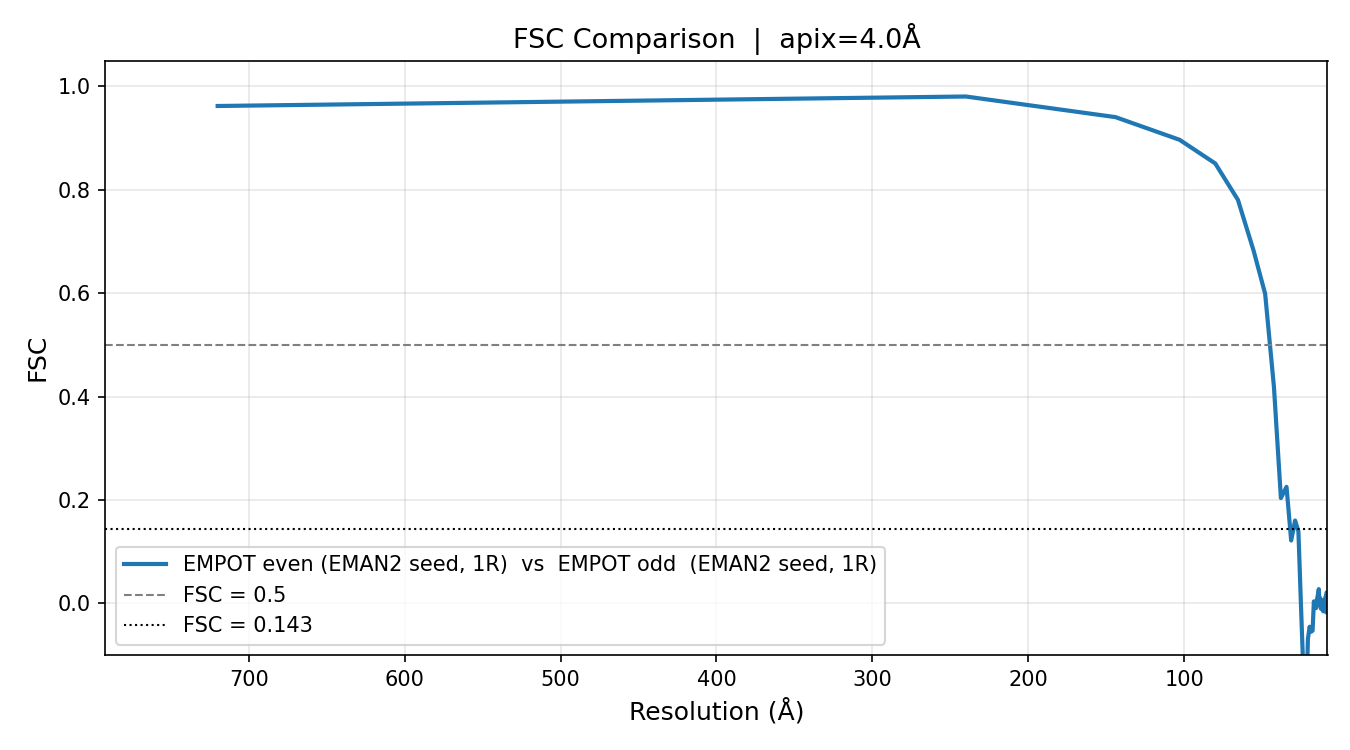

Source data for this figure (header and first rows):
shell_freq, resolution_A, fsc, n_voxels
0.005556, 720.0, 0.9622, 6
0.01667, 240.0, 0.9806, 26
0.02778, 144.0, 0.9407, 90
0.03889, 102.9, 0.8968, 134
0.05, 80.0, 0.851, 258
0.06111, 65.45, 0.7806, 410
0.07222, 55.38, 0.682, 578
0.08333, 48.0, 0.5988, 702
0.09444, 42.35, 0.4184, 914
0.1056, 37.89, 0.2035, 1266
0.1167, 34.29, 0.2253, 1358
0.1278, 31.3, 0.1215, 1754
0.1389, 28.8, 0.1602, 1962
0.15, 26.67, 0.1392, 2378
0.1611, 24.83, -0.0202, 2934
0.1722, 23.23, -0.1548, 3002
0.1833, 21.82, -0.2126, 3474
0.1944, 20.57, -0.06919, 4094
0.2056, 19.46, -0.04537, 4370
0.2167, 18.46, -0.05507, 4794
0.2278, 17.56, -0.05283, 5594
0.2389, 16.74, 0.003692, 6198
0.25, 16.0, -0.006336, 6218
0.2611, 15.32, -0.009366, 7298
0.2722, 14.69, 0.008329, 7878
0.2833, 14.12, 0.01678, 8546
0.2944, 13.58, 0.02735, 8922
0.3056, 13.09, -0.004308, 9890
0.3167, 12.63, 0.009751, 10710
0.3278, 12.2, -0.01068, 11162
0.3389, 11.8, -0.008744, 12122
0.35, 11.43, 0.006303, 12966
0.3611, 11.08, -0.01086, 13682
0.3722, 10.75, -0.01554, 14658
0.3833, 10.43, -0.001852, 15290
0.3944, 10.14, -0.003042, 16142
0.4056, 9.863, 0.0004472, 17442
0.4167, 9.6, -0.007366, 18554
0.4278, 9.351, 0.003497, 19158
0.4389, 9.114, 0.01363, 20162
0.45, 8.889, -0.01748, 21666
0.4611, 8.675, 0.002135, 21890
0.4722, 8.471, 0.02137, 24206
0.4833, 8.276, -0.002953, 24426
0.4944, 8.09, 0.01347, 25946
